Photos from the image-classification dataset "OneboardShapeDataset" in the GitHub repository timonharz/OneboardShapeDataset. Its 6 classes are: ellipse, line, parallelogram, pentagon, rectangle, trapezoid.

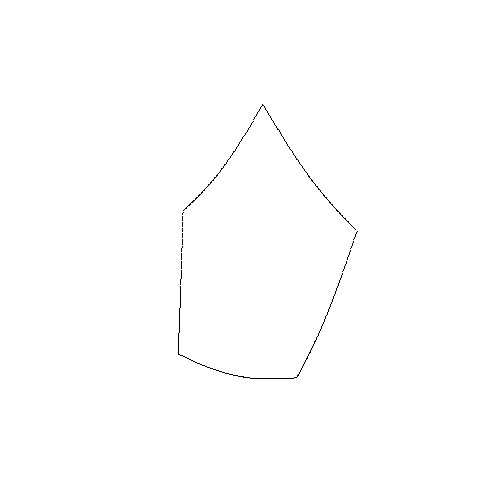
Label: pentagon

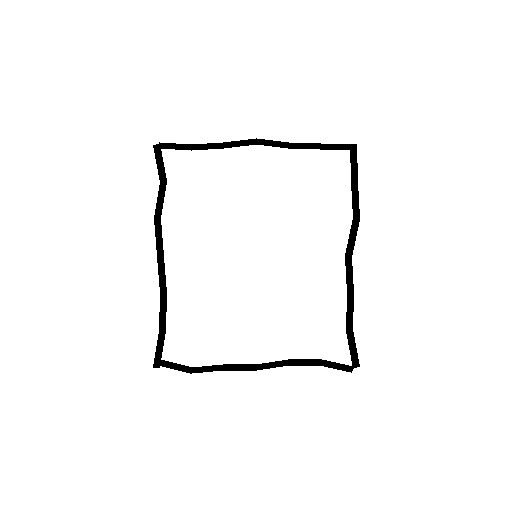
Label: rectangle

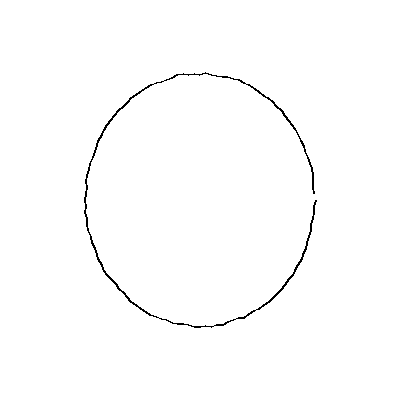
Label: ellipse

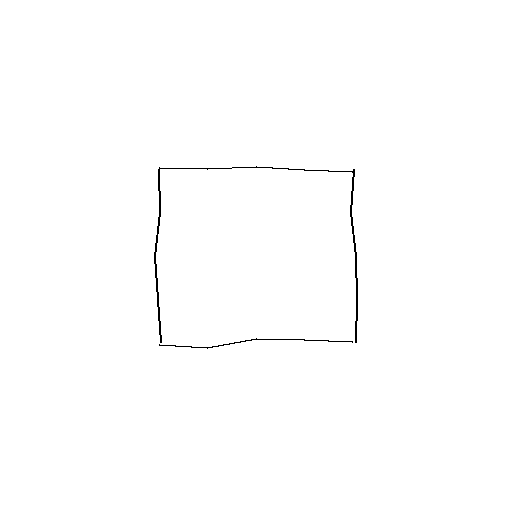
Label: rectangle

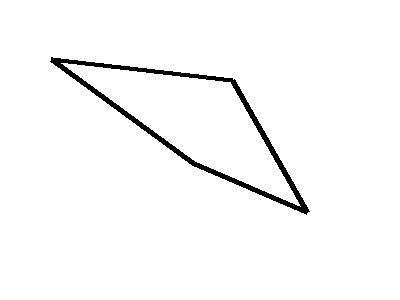
Label: parallelogram

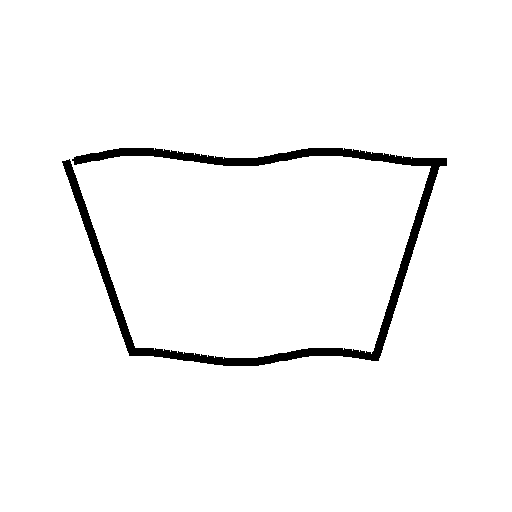
Label: trapezoid
